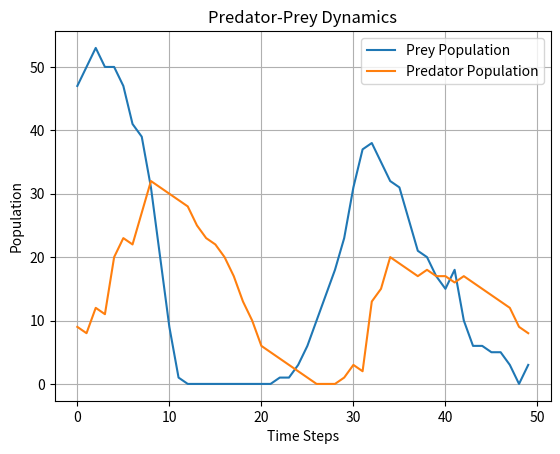

The matplotlib source for this figure:
import numpy as np
import matplotlib.pyplot as plt

class PredatorPrey:
    def __init__(self):
        self.prey_population = 50  # Initial prey population
        self.predator_population = 10  # Initial predator population

    def update(self):
        # Simple model: prey reproduce and predators eat prey
        self.prey_population += np.random.poisson(5) - self.predator_population // 2
        self.predator_population += np.random.poisson(1) * (self.prey_population // 10) - 1

        # Ensure populations are non-negative
        self.prey_population = max(self.prey_population, 0)
        self.predator_population = max(self.predator_population, 0)

# Simulate predator-prey dynamics over time steps
model = PredatorPrey()
time_steps = 50
prey_history = []
predator_history = []

for _ in range(time_steps):
    model.update()
    prey_history.append(model.prey_population)
    predator_history.append(model.predator_population)

# Plotting results
plt.plot(prey_history, label='Prey Population')
plt.plot(predator_history, label='Predator Population')
plt.title('Predator-Prey Dynamics')
plt.xlabel('Time Steps')
plt.ylabel('Population')
plt.legend()
plt.grid()
plt.show()